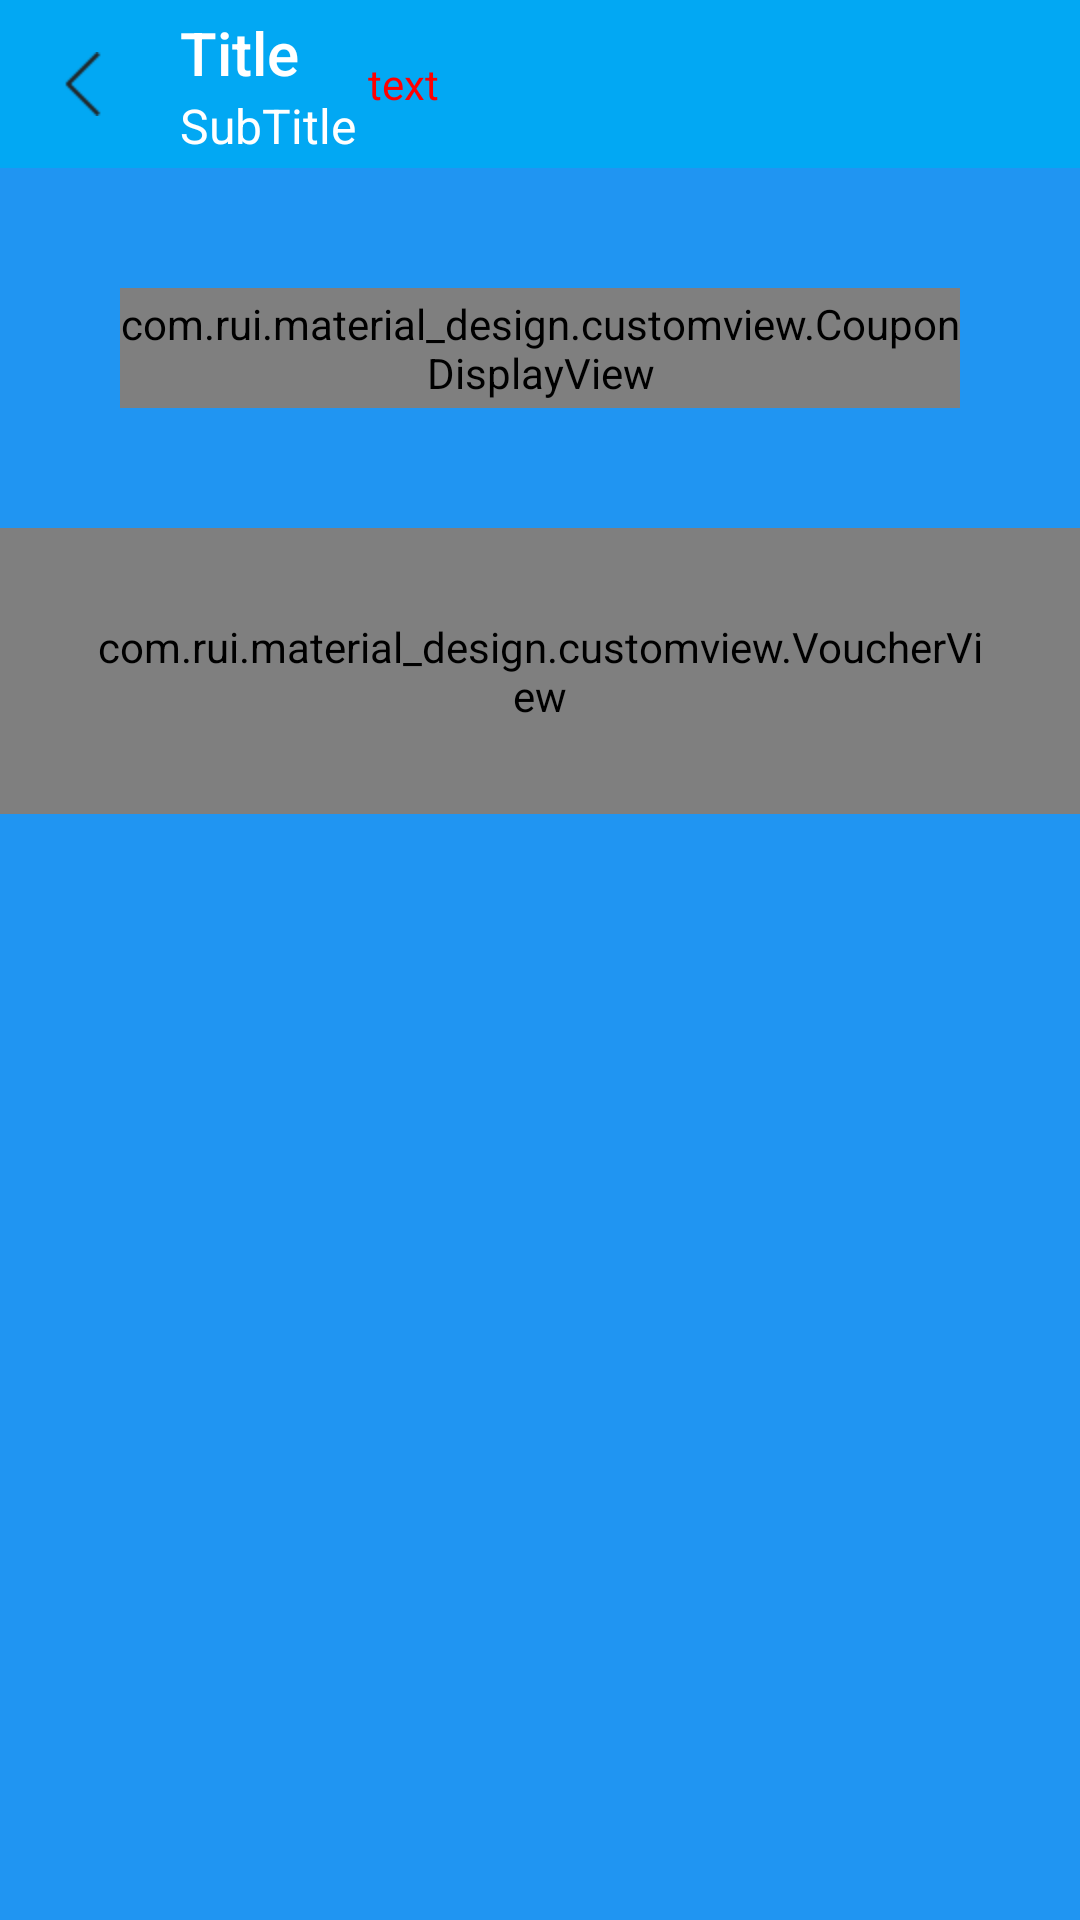

Reconstruct the res/layout file that produces this screen, plus the resources it refers to.
<!-- AndroidManifest.xml: application theme AppTheme -->
<!-- res/layout/activity_toolbar.xml -->
<?xml version="1.0" encoding="utf-8"?>
<LinearLayout xmlns:android="http://schemas.android.com/apk/res/android"
    xmlns:app="http://schemas.android.com/apk/res-auto"
    android:layout_width="match_parent"
    android:layout_height="match_parent"
    android:gravity="center_horizontal"
    xmlns:VoucherView="http://schemas.android.com/apk/res-auto"
    android:background="@color/blue"
    android:orientation="vertical">

    <android.support.v7.widget.Toolbar
        android:id="@+id/toolbar_normal"
        android:layout_width="match_parent"
        android:layout_height="wrap_content"
        android:background="@color/colorPrimary"
        android:padding="0dp"
        app:contentInsetStart="0dp"
        app:contentInsetStartWithNavigation="0dp"
        app:logo="@mipmap/ic_launcher"
        app:navigationIcon="@mipmap/icon_back_small"
        app:popupTheme="@style/OverflowMenuStyle"
        app:subtitle="SubTitle"
        app:subtitleTextColor="#ffffff"
        app:title="Title"
        app:titleTextColor="#ffffff">

        <TextView
            android:layout_width="wrap_content"
            android:layout_height="wrap_content"
            android:text="text"
            android:textColor="#ff0000" />

    </android.support.v7.widget.Toolbar>


    <com.rui.material_design.customview.CouponDisplayView
        android:layout_width="match_parent"
        android:layout_height="40dp"
        android:layout_margin="40dp"/>

    <com.rui.material_design.customview.VoucherView
        android:layout_width="wrap_content"
        android:layout_height="wrap_content"
        android:padding="30dp"
        android:layout_centerVertical="true"
        android:layout_centerHorizontal="true"
        VoucherView:drawType="circle"
        VoucherView:orientation="horizontal"
        VoucherView:mGap="2dp"
        VoucherView:mRadius="5dp"
        VoucherView:BgColor="#FFA90F">


        <LinearLayout
            android:layout_width="match_parent"
            android:layout_height="wrap_content"
            android:orientation="vertical"
            android:gravity="center"
            android:padding="16dp">
            <TextView
                android:layout_width="wrap_content"
                android:layout_height="wrap_content"
                android:padding="5dp"
                android:textColor="@color/colorAccent"
                android:text="优惠劵10元"
                android:textSize="18sp"/>

            <TextView
                android:layout_width="wrap_content"
                android:layout_height="wrap_content"
                android:textSize="14sp"
                android:padding="5dp"
                android:text="使用范围:酒店/机票/旅行" />
            <TextView
                android:layout_width="wrap_content"
                android:layout_height="wrap_content"
                android:textSize="13sp"
                android:padding="5dp"
                android:text="编号:8888888888888" />
            <TextView
                android:layout_width="wrap_content"
                android:layout_height="wrap_content"
                android:textSize="13sp"
                android:paddingLeft="5dp"
                android:paddingTop="5dp"
                android:text="截止日期:2017-4-14" />
        </LinearLayout>
    </com.rui.material_design.customview.VoucherView>


</LinearLayout>
<!-- resources referenced by this layout -->
<resources>
  <color name="blue">#2095F2</color>
  <color name="colorAccent">#02A8F3</color>
  <color name="colorPrimary">#02A8F3</color>
  <!-- mipmap icon_back_small: png bitmap (mipmap-hdpi, 1186 bytes) -->
  <style name="OverflowMenuStyle" parent="@style/Widget.AppCompat.PopupMenu.Overflow">
          
          <item name="overlapAnchor">false</item>
          <item name="android:dropDownWidth">match_parent</item>
          
          <item name="android:popupBackground">@color/colorPrimary</item>
          <item name="android:paddingRight">0dp</item>
          
          <item name="android:dropDownVerticalOffset">0dp</item>
          
          <item name="android:dropDownHorizontalOffset">0dp</item>
          
          <item name="android:textColor">@color/white</item>
          <item name="android:textSize">14sp</item>
  
      </style>
  <style name="AppTheme" parent="Theme.AppCompat.Light.NoActionBar">
          
          <item name="colorPrimary">@color/colorPrimary</item>
          <item name="colorPrimaryDark">@color/colorPrimaryDark</item>
          <item name="colorAccent">@color/colorAccent</item>
          
          <item name="actionOverflowMenuStyle">@style/OverflowMenuStyle</item>
      </style>
  <color name="white">#ffffff</color>
  <color name="colorPrimaryDark">#2095F2</color>
</resources>
